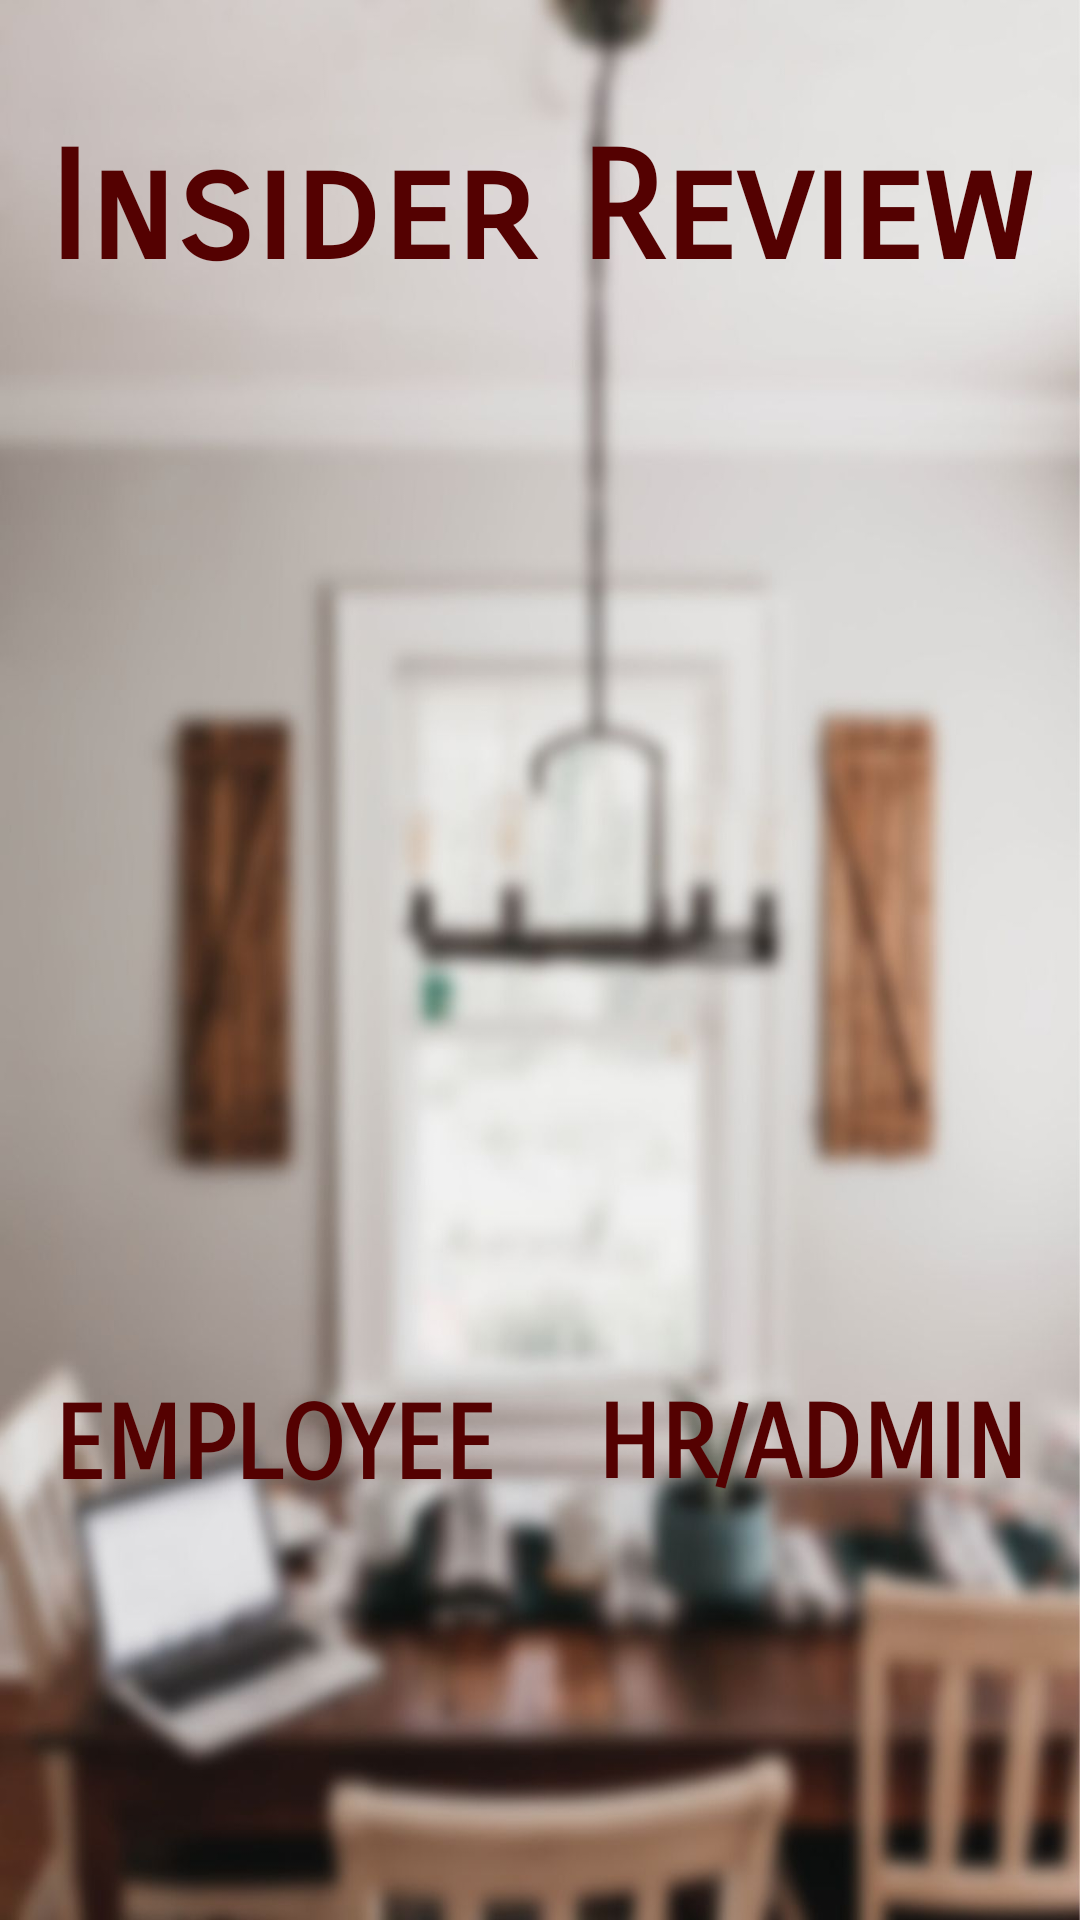

Write the Android layout XML for this screen, with the resource values it uses.
<!-- AndroidManifest.xml: application theme Theme.InsiderReview -->
<!-- res/layout/activity_main.xml -->
<?xml version="1.0" encoding="utf-8"?>
<androidx.constraintlayout.widget.ConstraintLayout xmlns:android="http://schemas.android.com/apk/res/android"
    xmlns:app="http://schemas.android.com/apk/res-auto"
    xmlns:tools="http://schemas.android.com/tools"
    android:layout_width="match_parent"
    android:layout_height="match_parent"
    android:background="@drawable/home_page"
    tools:context=".MainActivity">

    <TextView
        android:id="@+id/textView"
        android:layout_width="wrap_content"
        android:layout_height="wrap_content"
        android:layout_marginStart="16dp"
        android:layout_marginTop="40dp"
        android:layout_marginEnd="16dp"
        android:fontFamily="sans-serif-smallcaps"
        android:text="@string/app_name"
        android:textColor="@color/Secondary_Color"
        android:textSize="50sp"
        android:textStyle="bold"
        app:layout_constraintEnd_toEndOf="parent"
        app:layout_constraintStart_toStartOf="parent"
        app:layout_constraintTop_toTopOf="parent" />

    <TextView
        android:id="@+id/textView2"
        android:layout_width="wrap_content"
        android:layout_height="wrap_content"
        android:layout_marginStart="16dp"
        android:layout_marginTop="16dp"
        android:layout_marginEnd="16dp"
        android:fontFamily="sans-serif-smallcaps"
        android:text="@string/employee"
        android:textColor="@color/Secondary_Color"
        android:textSize="34sp"
        android:textStyle="bold"
        app:layout_constraintEnd_toStartOf="@+id/textView3"
        app:layout_constraintHorizontal_bias="0.5"
        app:layout_constraintStart_toStartOf="parent"
        app:layout_constraintTop_toBottomOf="@+id/imageButtonEmployee" />

    <TextView
        android:id="@+id/textView3"
        android:layout_width="wrap_content"
        android:layout_height="wrap_content"
        android:layout_marginStart="16dp"
        android:layout_marginTop="16dp"
        android:layout_marginEnd="16dp"
        android:fontFamily="sans-serif-smallcaps"
        android:text="@string/hr"
        android:textColor="@color/Secondary_Color"
        android:textSize="34sp"
        android:textStyle="bold"
        app:layout_constraintEnd_toEndOf="parent"
        app:layout_constraintHorizontal_bias="0.5"
        app:layout_constraintStart_toEndOf="@+id/textView2"
        app:layout_constraintTop_toBottomOf="@+id/imageButtonHR" />

    <ImageView
        android:id="@+id/imageButtonEmployee"
        android:layout_width="150dp"
        android:layout_height="150dp"
        android:layout_marginStart="8dp"
        android:layout_marginTop="16dp"
        android:layout_marginEnd="8dp"
        android:layout_marginBottom="16dp"
        android:elevation="10dp"
        android:scaleType="centerCrop"
        app:layout_constraintBottom_toBottomOf="parent"
        app:layout_constraintEnd_toStartOf="@+id/imageButtonHR"
        app:layout_constraintHorizontal_bias="0.5"
        app:layout_constraintStart_toStartOf="parent"
        app:layout_constraintTop_toBottomOf="@+id/textView"
        app:layout_constraintVertical_bias="0.501"
        tools:srcCompat="@tools:sample/avatars" />

    <ImageView
        android:id="@+id/imageButtonHR"
        android:layout_width="150dp"
        android:layout_height="150dp"
        android:layout_marginStart="8dp"
        android:layout_marginTop="16dp"
        android:layout_marginEnd="8dp"
        android:layout_marginBottom="16dp"
        android:elevation="10dp"
        android:scaleType="centerCrop"
        app:layout_constraintBottom_toBottomOf="parent"
        app:layout_constraintEnd_toEndOf="parent"
        app:layout_constraintHorizontal_bias="0.5"
        app:layout_constraintStart_toEndOf="@+id/imageButtonEmployee"
        app:layout_constraintTop_toBottomOf="@+id/textView"
        tools:srcCompat="@tools:sample/avatars" />

</androidx.constraintlayout.widget.ConstraintLayout>
<!-- resources referenced by this layout -->
<resources>
  <color name="Secondary_Color">#540101</color>
  <!-- drawable home_page: jpg bitmap (drawable-v24, 112975 bytes) -->
  <string name="app_name">Insider Review</string>
  <string name="employee">EMPLOYEE</string>
  <string name="hr">HR/ADMIN</string>
  <style name="Theme.InsiderReview" parent="Theme.MaterialComponents.DayNight.DarkActionBar">
          
          <item name="colorPrimary">@color/Main_Color</item>
          <item name="colorPrimaryVariant">@color/Main_Variant</item>
          <item name="colorOnPrimary">@color/white</item>
          
          <item name="colorSecondary">@color/Secondary_Color</item>
          <item name="colorSecondaryVariant">@color/Secondary_Variant</item>
          <item name="colorOnSecondary">@color/white</item>
          
          <item name="android:statusBarColor" tools:targetApi="l">?attr/colorPrimaryVariant</item>
          
      </style>
  <color name="Main_Color">#69165c</color>
  <color name="Main_Variant">#4a0f41</color>
  <color name="white">#FFFFFFFF</color>
  <color name="Secondary_Variant">#360101</color>
</resources>
